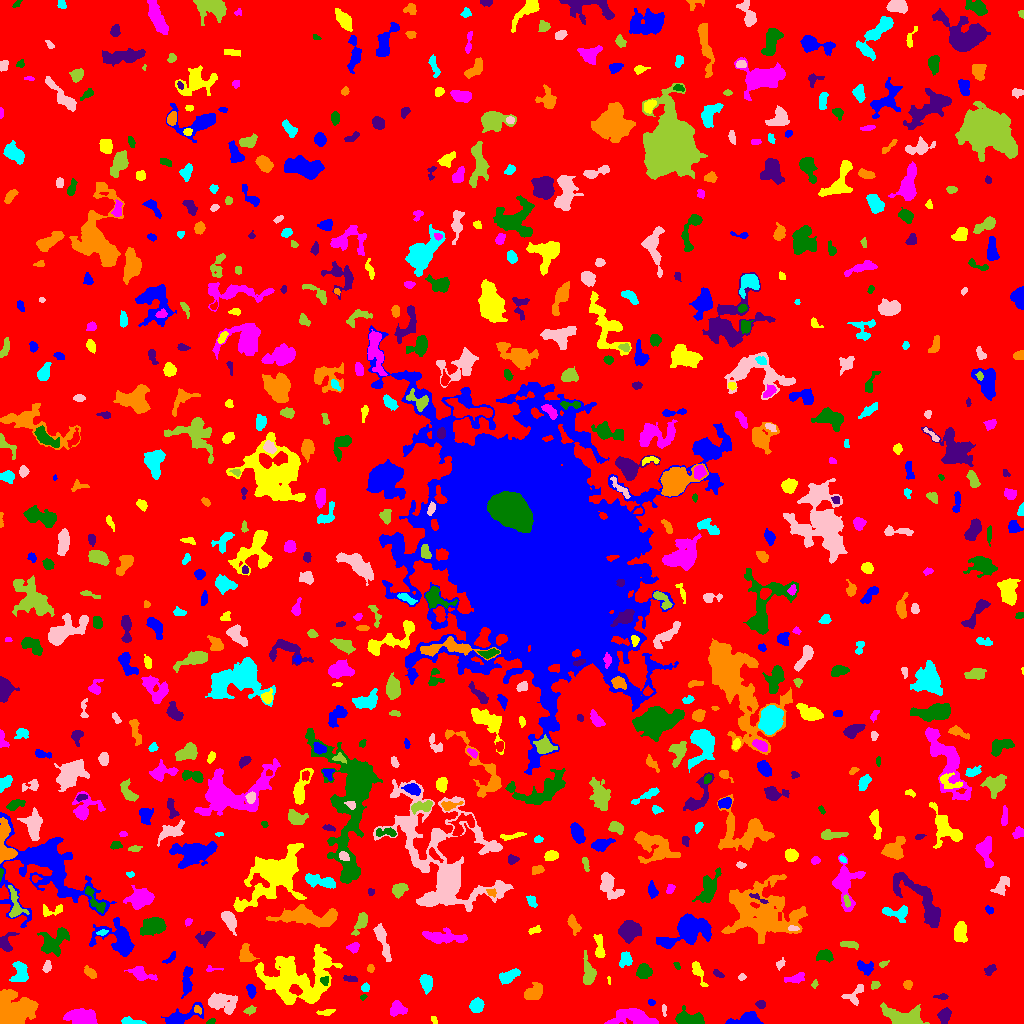

Values plotted in this chart, from the file beside it:
ID, X, Y, A, B, theta, total_flux, mu_max, mu_median, mu_mean, R_fwhm, R_e, R10, R90, x_start, x_end, y_start, y_end, area, greylevel
0, 506.7, 513.5, 301.8, 295.8, 0.469, 2054326, 14.0, 2.0, 2.553, 89.12, 245.4, 94.76, 389, 0, 1023, 0, 1023, 804792, 2.553
1, 747.1, 4.359, 7.987, 2.804, 0.1953, 796.0, 10.0, 2.0, 2.813, 4.297, 4.549, 1.693, 7.569, 725, 763, 0, 12, 283, 8.813
2, 434.1, 3.149, 2.414, 1.059, -1.17, 67.0, 4.0, 1.5, 1.457, 2.706, 1.871, 0.5642, 2.932, 431, 437, 0, 7, 46, 7.457
3, 82.7, 5.962, 7.059, 3.646, -0.1363, 3187, 16.0, 7.0, 7.499, 8.195, 6.333, 2.585, 9.772, 63, 97, 0, 15, 425, 20.5
4, 211.1, 2.0, 2.443, 1.205, 0.3632, 86.0, 3.0, 2.0, 1.87, 3.141, 2.185, 0.7979, 3.338, 206, 215, 0, 5, 46, 9.87
5, 944.5, 7.976, 3.354, 2.606, 1.107, 492.0, 7.0, 3.0, 2.929, 4.514, 3.742, 1.493, 5.944, 937, 951, 0, 16, 168, 8.929
6, 11.84, 12.08, 9.054, 7.943, 0.4951, 4360, 13.0, 3.0, 4.408, 8.612, 8.667, 3.432, 14.47, 0, 38, 0, 34, 989, 15.41
7, 133.1, 1.587, 6.743, 1.303, -0.1228, 303.0, 7.0, 2.0, 2.463, 2.706, 3.241, 1.128, 5.109, 121, 146, 0, 7, 123, 8.463
8, 664.1, 13.89, 2.834, 0.9998, -1.493, 76.0, 6.0, 1.0, 1.49, 1.493, 1.954, 0.5642, 3.241, 662, 666, 7, 19, 51, 7.49
9, 249.5, 13.22, 2.993, 1.73, 0.317, 167.0, 4.0, 2.0, 2.037, 4.146, 2.821, 1.128, 4.442, 243, 256, 8, 18, 82, 9.037
10, 273.7, 8.509, 4.631, 1.351, 1.375, 110.0, 3.0, 1.0, 1.25, 3.385, 2.764, 0.9772, 4.222, 269, 278, 0, 15, 88, 7.25
11, 182.9, 7.443, 10.66, 3.597, 0.3543, 1411, 9.0, 3.0, 3.952, 6.257, 5.89, 2.257, 9.407, 161, 203, 0, 21, 357, 8.952
12, 325.5, 11.02, 4.502, 1.399, 0.1191, 283.0, 7.0, 3.0, 3.043, 3.192, 3.038, 1.128, 4.82, 316, 335, 8, 14, 93, 8.043
13, 633.6, 6.19, 11.62, 4.059, -0.05622, 2246, 10.0, 4.0, 4.246, 8.519, 7.269, 2.764, 11.2, 604, 658, 0, 15, 529, 9.246
14, 689.8, 4.502, 7.559, 3.069, -0.1175, 1382, 9.0, 4.0, 4.346, 7.047, 5.67, 2.326, 8.612, 675, 704, 0, 18, 318, 9.346
15, 760.7, 19.32, 2.245, 1.913, -0.04016, 216.0, 5.0, 3.0, 2.842, 3.7, 2.706, 1.128, 4.146, 755, 765, 15, 23, 76, 8.842
16, 197.5, 13.85, 2.262, 1.768, -0.7852, 202.0, 6.0, 3.0, 3.424, 3.7, 2.523, 0.9772, 3.868, 194, 201, 9, 18, 59, 13.42
17, 476.8, 17.96, 3.255, 2.936, 1.072, 1139, 14.0, 6.0, 6.328, 5.171, 3.989, 1.596, 6.308, 469, 484, 11, 26, 180, 11.33
18, 222, 21.49, 7.486, 4.553, -0.2735, 1544, 8.0, 3.0, 3.533, 7.919, 6.794, 2.585, 10.46, 208, 237, 9, 31, 437, 8.533
19, 904, 4.923, 8.912, 3.744, -0.236, 2513, 20.0, 3.0, 4.697, 5.078, 5.67, 2.034, 10.03, 880, 929, 0, 21, 535, 10.7
20, 53.12, 22.88, 8.907, 2.803, -1.27, 492.0, 7.0, 3.0, 2.982, 3.949, 3.868, 1.493, 6.283, 44, 58, 9, 35, 165, 15.98
21, 651.5, 20.96, 1.657, 1.514, -0.2972, 96.0, 4.0, 2.0, 2.133, 2.985, 2.034, 0.7979, 3.192, 648, 655, 18, 24, 45, 8.133
22, 310.4, 28.55, 2.799, 2.21, -0.02671, 533.0, 11.0, 4.0, 4.442, 3.868, 3.09, 1.262, 4.886, 305, 318, 23, 34, 120, 15.44
23, 397.6, 14.77, 3.981, 3.259, -0.1627, 903.0, 10.0, 4.0, 4.515, 5.441, 4.37, 1.693, 6.817, 390, 407, 7, 23, 200, 9.515
24, 363.3, 26.55, 1.501, 1.182, 0.274, 66.0, 4.0, 2.0, 1.833, 2.459, 1.596, 0.5642, 2.706, 360, 367, 23, 29, 36, 9.833
25, 941.6, 26.67, 2.888, 1.329, -0.04589, 118.0, 6.0, 1.0, 1.686, 2.326, 2.111, 0.7979, 3.656, 933, 948, 24, 30, 70, 9.686
26, 533.7, 30.22, 4.569, 3.064, 0.596, 937.0, 9.0, 3.0, 3.66, 5.441, 4.618, 1.784, 7.247, 524, 542, 24, 41, 256, 9.66
27, 365.5, 35.76, 2.133, 1.798, 1.234, 151.0, 4.0, 2.0, 2.221, 3.868, 2.523, 0.9772, 3.827, 361, 369, 32, 41, 68, 9.221
28, 852.8, 27.74, 6.25, 4.027, 0.6449, 255.0, 5.0, 1.0, 1.321, 2.877, 3.827, 1.382, 6.232, 841, 863, 18, 39, 193, 7.321
29, 875, 38.52, 1.963, 1.658, 0.55, 145.0, 7.0, 2.0, 2.101, 2.034, 2.185, 0.7979, 3.613, 871, 880, 34, 42, 69, 8.101
30, 100.8, 32.58, 49.88, 19.48, 0.162, 28096, 19.0, 5.0, 5.966, 13.97, 21.12, 7.569, 33.97, 0, 206, 0, 98, 4709, 9.966
31, 251.3, 33.14, 2.835, 1.954, -1.359, 347.0, 7.0, 3.0, 3.155, 3.827, 2.985, 1.128, 4.754, 246, 256, 25, 39, 110, 10.15
32, 698.6, 50.77, 7.323, 2.126, -1.132, 491.0, 5.0, 3.0, 2.806, 5.528, 4.297, 1.693, 6.604, 692, 708, 37, 62, 175, 7.806
33, 796.1, 45.26, 4.975, 2.038, 0.2286, 323.0, 5.0, 2.0, 2.084, 4.297, 3.7, 1.493, 5.809, 784, 804, 40, 51, 155, 8.084
34, 324.9, 43.37, 2.044, 1.853, 0.3309, 86.0, 3.0, 1.0, 1.211, 2.821, 2.257, 0.7979, 3.656, 320, 328, 38, 47, 71, 12.21
35, 350.3, 44.86, 3.449, 1.427, -0.1054, 173.0, 4.0, 2.0, 2.084, 4.297, 2.877, 1.128, 4.26, 343, 357, 42, 48, 83, 9.084
36, 907.8, 38.84, 2.066, 1.999, -0.2086, 192.0, 6.0, 2.5, 2.462, 3.523, 2.585, 0.9772, 4.029, 903, 912, 34, 43, 78, 8.462
37, 426.6, 40.93, 4.036, 2.758, -1.337, 1113, 12.0, 5.0, 5.708, 5.528, 4.184, 1.693, 6.604, 419, 432, 29, 49, 195, 10.71
38, 741.8, 46.42, 1.781, 1.467, 0.4094, 115.0, 6.0, 2.0, 2.3, 2.326, 1.954, 0.5642, 3.338, 738, 746, 43, 50, 50, 8.3
39, 814.5, 39.36, 1.843, 1.333, 1.302, 78.0, 4.0, 1.0, 1.696, 2.523, 1.871, 0.5642, 3.192, 811, 818, 35, 44, 46, 7.696
40, 939.1, 53.33, 3.655, 3.213, 1.066, 758.0, 9.0, 3.0, 3.592, 4.652, 4.107, 1.693, 6.676, 932, 948, 44, 61, 211, 9.592
41, 187.1, 43.65, 8.141, 2.159, 1.495, 822.0, 8.0, 3.0, 3.454, 5.997, 4.687, 1.784, 7.378, 181, 192, 25, 57, 238, 12.45
42, 608.9, 43.32, 2.29, 0.7676, -1.526, 63.0, 3.0, 3.0, 2.333, 2.706, 1.784, 0.7979, 2.523, 607, 610, 39, 47, 27, 10.33
43, 140.3, 50.12, 5.635, 2.86, -0.4003, 978.0, 12.0, 3.0, 4.109, 4.787, 4.146, 1.596, 7.225, 124, 157, 43, 57, 238, 16.11
44, 643.9, 51.91, 3.415, 3.319, 0.5047, 1091, 12.0, 5.0, 5.455, 5.323, 4.334, 1.693, 6.747, 636, 652, 45, 60, 200, 10.46
45, 717.6, 49.6, 2.94, 1.335, -0.6203, 128.0, 4.0, 2.0, 1.855, 3.613, 2.394, 0.9772, 3.827, 713, 724, 46, 54, 69, 7.855
46, 370.4, 55.32, 1.967, 1.669, 1.429, 194.0, 7.0, 4.0, 3.464, 3.038, 2.326, 0.7979, 3.613, 367, 374, 51, 59, 56, 8.464
47, 508.9, 47.19, 5.742, 2.598, 0.4591, 808.0, 7.0, 4.0, 3.724, 6.18, 4.787, 1.954, 7.247, 499, 520, 39, 55, 217, 8.724
48, 47.17, 57.48, 3.12, 1.827, 1.327, 284.0, 7.0, 3.0, 3.227, 3.656, 3.09, 1.128, 4.583, 42, 51, 51, 63, 88, 13.23
49, 589.3, 51.79, 7.588, 3.158, -1.344, 504.0, 8.0, 2.0, 1.833, 2.764, 4.406, 1.382, 7.159, 583, 596, 39, 73, 275, 7.833
50, 405.3, 58.3, 6.768, 2.81, 0.6645, 502.0, 7.0, 2.0, 2.346, 3.29, 4.549, 1.596, 7.247, 396, 416, 48, 67, 214, 8.346
51, 864.7, 56.14, 4.406, 2.762, -0.453, 355.0, 4.0, 2.0, 2.064, 5.89, 3.949, 1.596, 6.283, 857, 873, 48, 63, 172, 8.064
52, 294.9, 44.93, 19.17, 12.15, 0.2678, 7937, 12.0, 3.0, 3.943, 11.79, 13.42, 4.886, 21.84, 255, 342, 19, 79, 2013, 8.943
53, 211.4, 54.67, 4.329, 1.36, -0.04213, 94.0, 5.0, 1.0, 1.567, 1.954, 2.111, 0.7979, 3.827, 206, 223, 52, 58, 60, 7.567
54, 677, 57.68, 2.175, 1.366, -1.057, 113.0, 4.0, 3.0, 2.568, 3.478, 2.257, 0.7979, 3.29, 673, 680, 54, 61, 44, 7.568
55, 990.5, 53.75, 3.283, 1.923, 0.8054, 104.0, 3.0, 1.0, 1.051, 2.821, 2.821, 1.128, 4.618, 984, 996, 48, 59, 99, 7.051
56, 90.43, 50.8, 3.323, 1.943, -0.6119, 401.0, 7.0, 3.0, 3.487, 4.107, 3.09, 1.262, 4.983, 84, 96, 45, 58, 115, 9.487
57, 20.02, 51.61, 5.794, 3.575, 1.568, 1012, 10.0, 3.0, 3.748, 5.202, 4.853, 1.784, 7.878, 9, 28, 42, 62, 270, 13.75
58, 780.4, 59.62, 2.625, 1.508, 0.9349, 146.0, 4.0, 2.0, 2.028, 3.523, 2.394, 0.9772, 3.827, 776, 785, 53, 66, 72, 10.03
59, 883, 59.14, 2.212, 1.118, 0.5113, 49.0, 2.0, 1.0, 0.9245, 3.29, 1.954, 0.7979, 3.038, 879, 889, 56, 63, 53, 7.925
... 701 more rows
